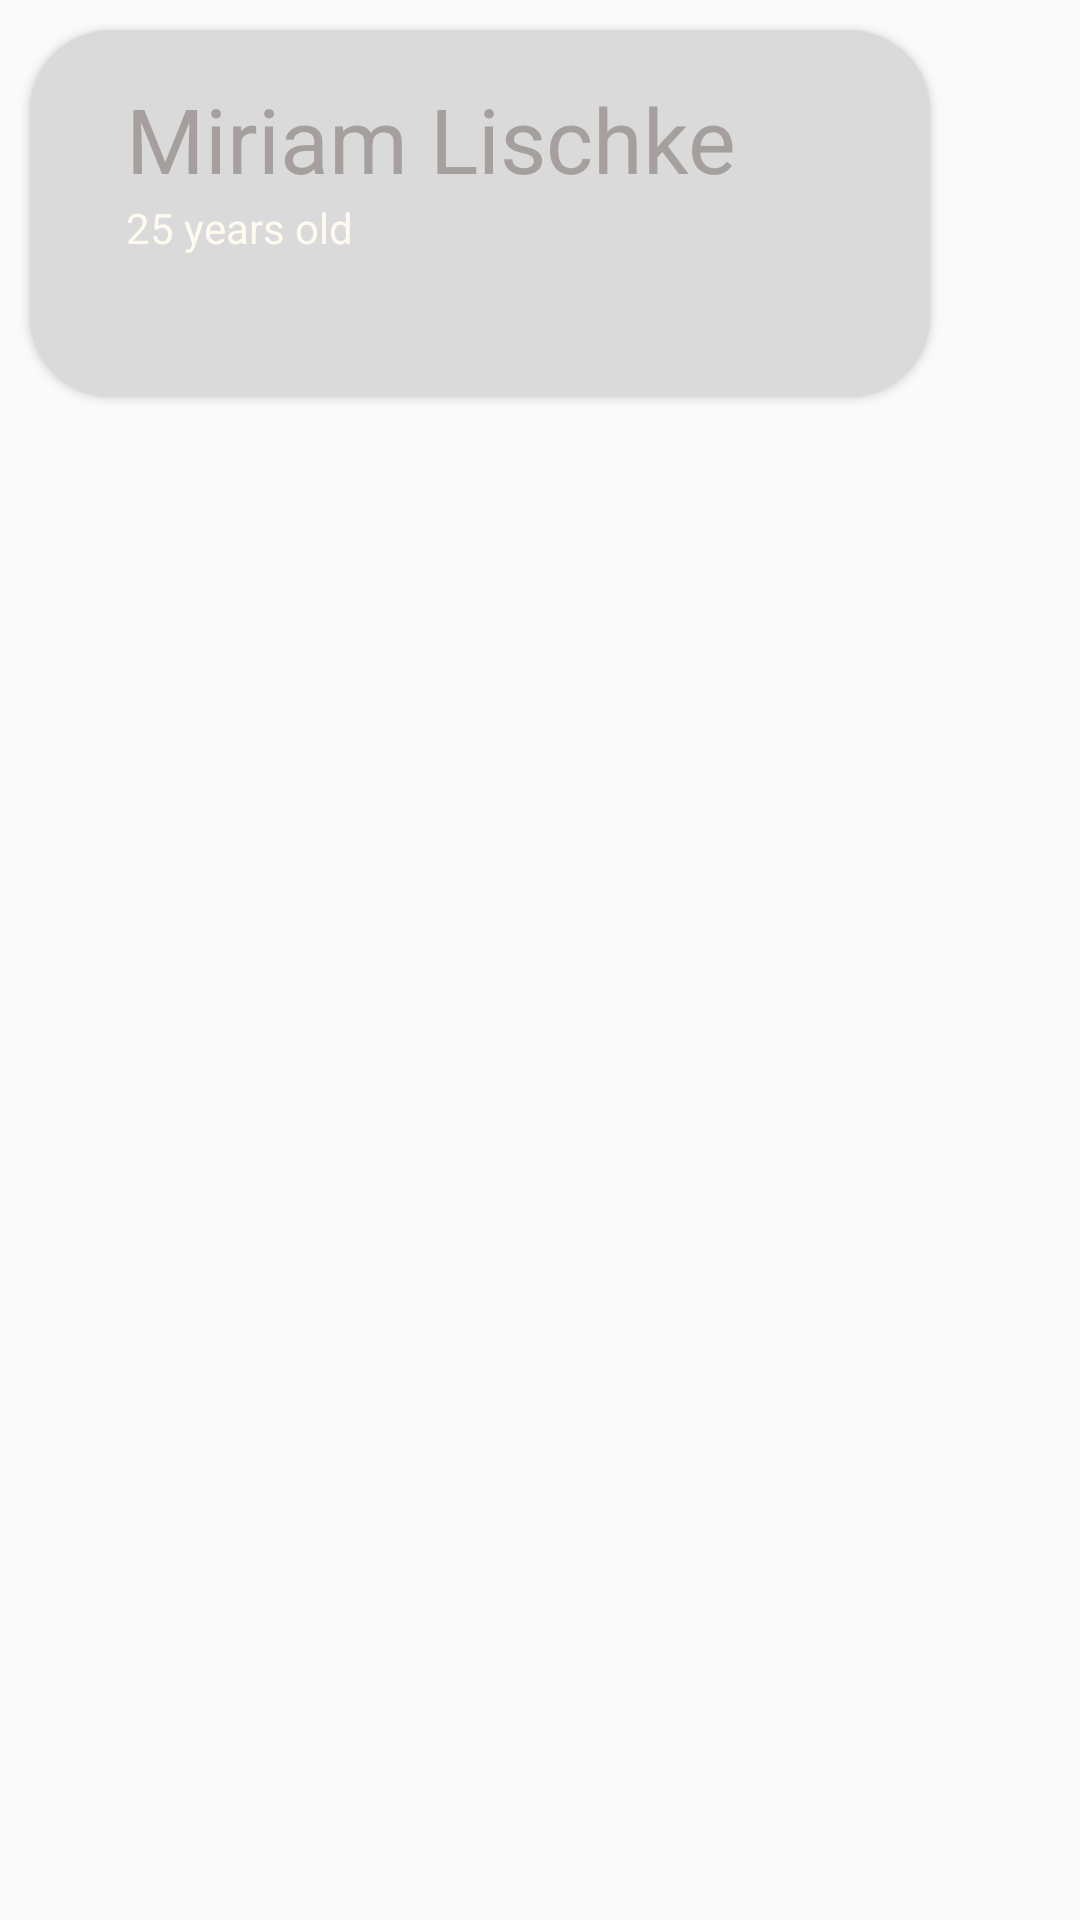

Produce the Android XML layout that renders to this screen, including the resource entries it uses.
<!-- AndroidManifest.xml: application theme AppTheme -->
<!-- res/layout/conv_details_item_you.xml -->
<?xml version="1.0" encoding="utf-8"?>
<RelativeLayout xmlns:android="http://schemas.android.com/apk/res/android"
    xmlns:app="http://schemas.android.com/apk/res-auto"
    android:orientation="vertical"
    android:layout_width="match_parent"
    android:layout_height="match_parent">

    <android.support.v7.widget.CardView
        xmlns:android="http://schemas.android.com/apk/res/android"
        android:layout_width="match_parent"
        android:layout_height="wrap_content"
        android:id="@+id/cv_you"
        android:layout_alignParentLeft="true"
        android:layout_marginRight="50dp"
        android:layout_marginLeft="10dp"
        android:layout_marginTop="10dp"
        app:cardCornerRadius="27dp"
        app:cardBackgroundColor="@color/borderless_button_divider"
        android:elevation="5dp"
        >

        <RelativeLayout
            android:layout_width="match_parent"
            android:layout_height="wrap_content"
            android:padding="16dp"
            >

            <ImageView
                android:layout_width="wrap_content"
                android:layout_height="wrap_content"
                android:id="@+id/sender_photo"
                android:layout_alignParentLeft="true"
                android:layout_alignParentTop="true"
                android:layout_marginRight="16dp"
                android:src="@mipmap/ic_launcher"
                />

            <TextView
                android:layout_width="wrap_content"
                android:layout_height="wrap_content"
                android:id="@+id/sender_name"
                android:layout_toRightOf="@+id/sender_photo"
                android:layout_alignParentTop="true"
                android:textSize="30sp"
                android:text="Miriam Lischke"
                android:textColor="@color/actionbutton_disabled_background_color"/>

            <TextView
                android:layout_width="200dp"
                android:layout_height="50dp"
                android:id="@+id/conversation_text1"
                android:layout_toRightOf="@+id/sender_photo"
                android:layout_below="@+id/sender_name"
                android:text="25 years old"
                android:textColor="#FFFAF0"/>

        </RelativeLayout>

    </android.support.v7.widget.CardView>

</RelativeLayout>
<!-- resources referenced by this layout -->
<resources>
  <color name="actionbutton_disabled_background_color">@color/grey_text</color>
  <color name="borderless_button_divider">#dadada</color>
  <style name="AppTheme" parent="Theme.AppCompat.Light.DarkActionBar">
          
          <item name="colorPrimary">@color/colorPrimary</item>
          <item name="colorPrimaryDark">@color/colorPrimaryDark</item>
          <item name="colorAccent">@color/colorAccent</item>
      </style>
  <color name="grey_text">#a59f9e</color>
  <color name="colorPrimary">#3F51B5</color>
  <color name="colorPrimaryDark">#303F9F</color>
  <color name="colorAccent">#FF4081</color>
</resources>
